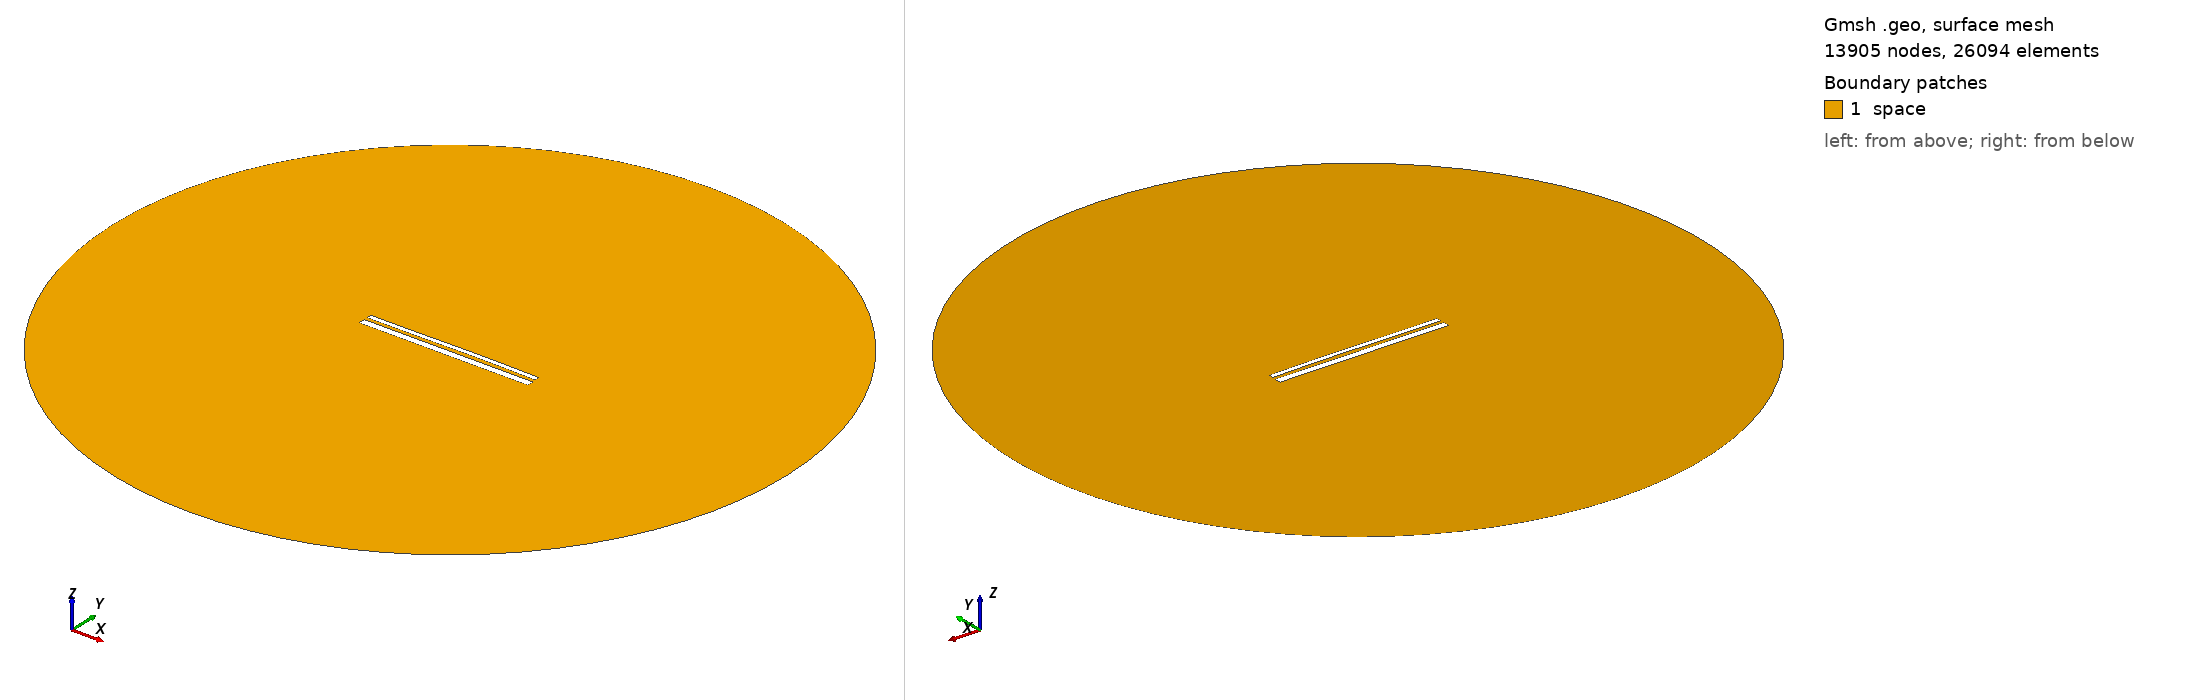

Gmsh geometry script, surface-meshed: 13905 nodes, 26094 surface elements. Boundary patches (legend numbers): 1 space. Left view from above one corner, right view from below the opposite corner. Legend entries are the model's physical surfaces. The drawing asked Gmsh for element sizes between 1% and 20% of the model's largest extent; the script's own settings can give other sizes.

=== 13108.geo (drawn) ===
//---------------------------------------
// Geometry kernel
//---------------------------------------

SetFactory("OpenCASCADE");



//---------------------------------------
// Parameters of the geometry
//---------------------------------------

// Overetch of the upper plate
overetch = 0.5;

// Distance between the plates
distance = 1.5;

// Discretization over the x axis (for the deformation)
nx = 50; 

// Length of the plate
L = 100 - overetch; 

// Number of modes
n = 4; 

// 1st mode coefficient
coeff(1) = 0.15;
beta(1) = 0.596864 * 3.1415926535 / L;

// 2nd mode coefficient
coeff(2) = 0.15;
beta(2) = 1.49418 * 3.1415926535 / L;

// 3rd mode coefficient
coeff(3) = -0.075;
beta(3) = 2.50025 * 3.1415926535 / L;

// 4th mode coefficient
coeff(4) = 0.0;
beta(4) = 3.49999 * 3.1415926535 / L;



//---------------------------------------
// Upper plate (deformed rectangle)
//---------------------------------------

// Coordiantes of the upper plate
xmin = -50;
xmax = 50 - overetch;

// Height of the upper plate
yheight = 4 - 2 * overetch;

// Indexes of the points
UpperID[] = {};
LowerID[] = {};
LeftID[] = {};
RightID[] = {};

// Point index
p = 1;

// Horizontal edges
For i In {1:nx}
    x = xmin + (i-1)*(xmax - xmin)/(nx-1);

    y_bottom = distance / 2 + overetch;
    For j In {1:n}
        C = (Cosh(beta(j)*L) + Cos(beta(j)*L)) / (Sinh(beta(j)*L) + Sin(beta(j)*L));
        y_bottom  = y_bottom + coeff(j) * (Cosh(beta(j)*(x+50)) - Cos(beta(j)*(x+50)) - C * (Sinh(beta(j)*(x+50)) - Sin(beta(j)*(x+50))));
    EndFor

    y_top = y_bottom + yheight;

    Point(p) = {x, y_top, 0, 1.0};
    UpperID[i] = p;
    p = p + 1;

    Point(p) = {x, y_bottom, 0, 1.0};
    LowerID[i] = p;
    p = p + 1;
EndFor

// Create point lists
UpperPts[] = {}; LowerPts[] = {};
For i In {1:nx}
  UpperPts[] += {UpperID[i]};
  LowerPts[] += {LowerID[i]};
EndFor

// Build splines
Spline(1) = {UpperPts[]};
Spline(2) = {LowerPts[]};
Line(3) = {LowerPts[nx-1], UpperPts[nx-1]};
Line(4) = {LowerPts[0], UpperPts[0]};

// Build the plane surface
Curve Loop(1) = {2, 3, -1, -4};
Plane Surface(1) = {1};



//---------------------------------------
// Lower plate (rectangle)
//---------------------------------------

// Vertices
Point(1001) = {-50, -1, 0, 1.0};
Point(1002) = { 50, -1, 0, 1.0};
Point(1003) = { 50,  -5, 0, 1.0};
Point(1004) = {-50,  -5, 0, 1.0};

// Edges
Line(5) = {1001, 1002};
Line(6) = {1002, 1003};
Line(7) = {1003, 1004};
Line(8) = {1004, 1001};

// Plane surface
Line Loop(2) = {5, 6, 7, 8};
Plane Surface(2) = {2}; 



//---------------------------------------
// Outer (fictious) boundary
//---------------------------------------

// Points
Point(1005) = {0, 0, 0};       // Center
Point(1006) = {200, 0, 0};     // Start point
Point(1007) = {0, 200, 0};     // 90 degrees
Point(1008) = {-200, 0, 0};    // 180 degrees
Point(1009) = {0, -200, 0};    // 270 degrees

// Circle arcs (each needs start, center, end)
Circle(9) = {1006, 1005, 1007};
Circle(10) = {1007, 1005, 1008};
Circle(11) = {1008, 1005, 1009};
Circle(12) = {1009, 1005, 1006};

// Plane surface for the entire domain
Curve Loop(3) = {9, 10, 11, 12};
Surface(3) = {3};

// Subtract the plates from the whole domain to obtain the actual domain where we want to solve the equations
BooleanDifference{ Surface{3}; Delete; }{ Surface{1}; Surface{2}; Delete; }




//---------------------------------------
// Transfinite Lines/Curves
//---------------------------------------

// Set the number of points on the boundaries
r = 7;

// Plates
Transfinite Curve {1, 2} = 50*r Using Progression 1;
Transfinite Curve {3, 4} = 2*r Using Progression 1;
Transfinite Line {5, 7} = 50*r Using Progression 1;
Transfinite Line {6, 8} = 2*r Using Progression 1;

// Outer boundary
Transfinite Line {9, 10, 11, 12} = 20 Using Progression 1;



//---------------------------------------
// Physical groups
//---------------------------------------                

// Physical curves (boundaries)
Physical Line("force_segment", 10) = {2};
Physical Line("upper_plate", 11) = {1, 3, 4};
Physical Line("lower_plate", 12) = {5, 6, 7, 8};
Physical Line("boundary", 20) = {9, 10, 11, 12};

// Physical Surfaces
Physical Surface("space", 30) = {3};



//---------------------------------------
// 6. Generate the Mesh
//---------------------------------------

// 2D mesh generation
Mesh 2;
